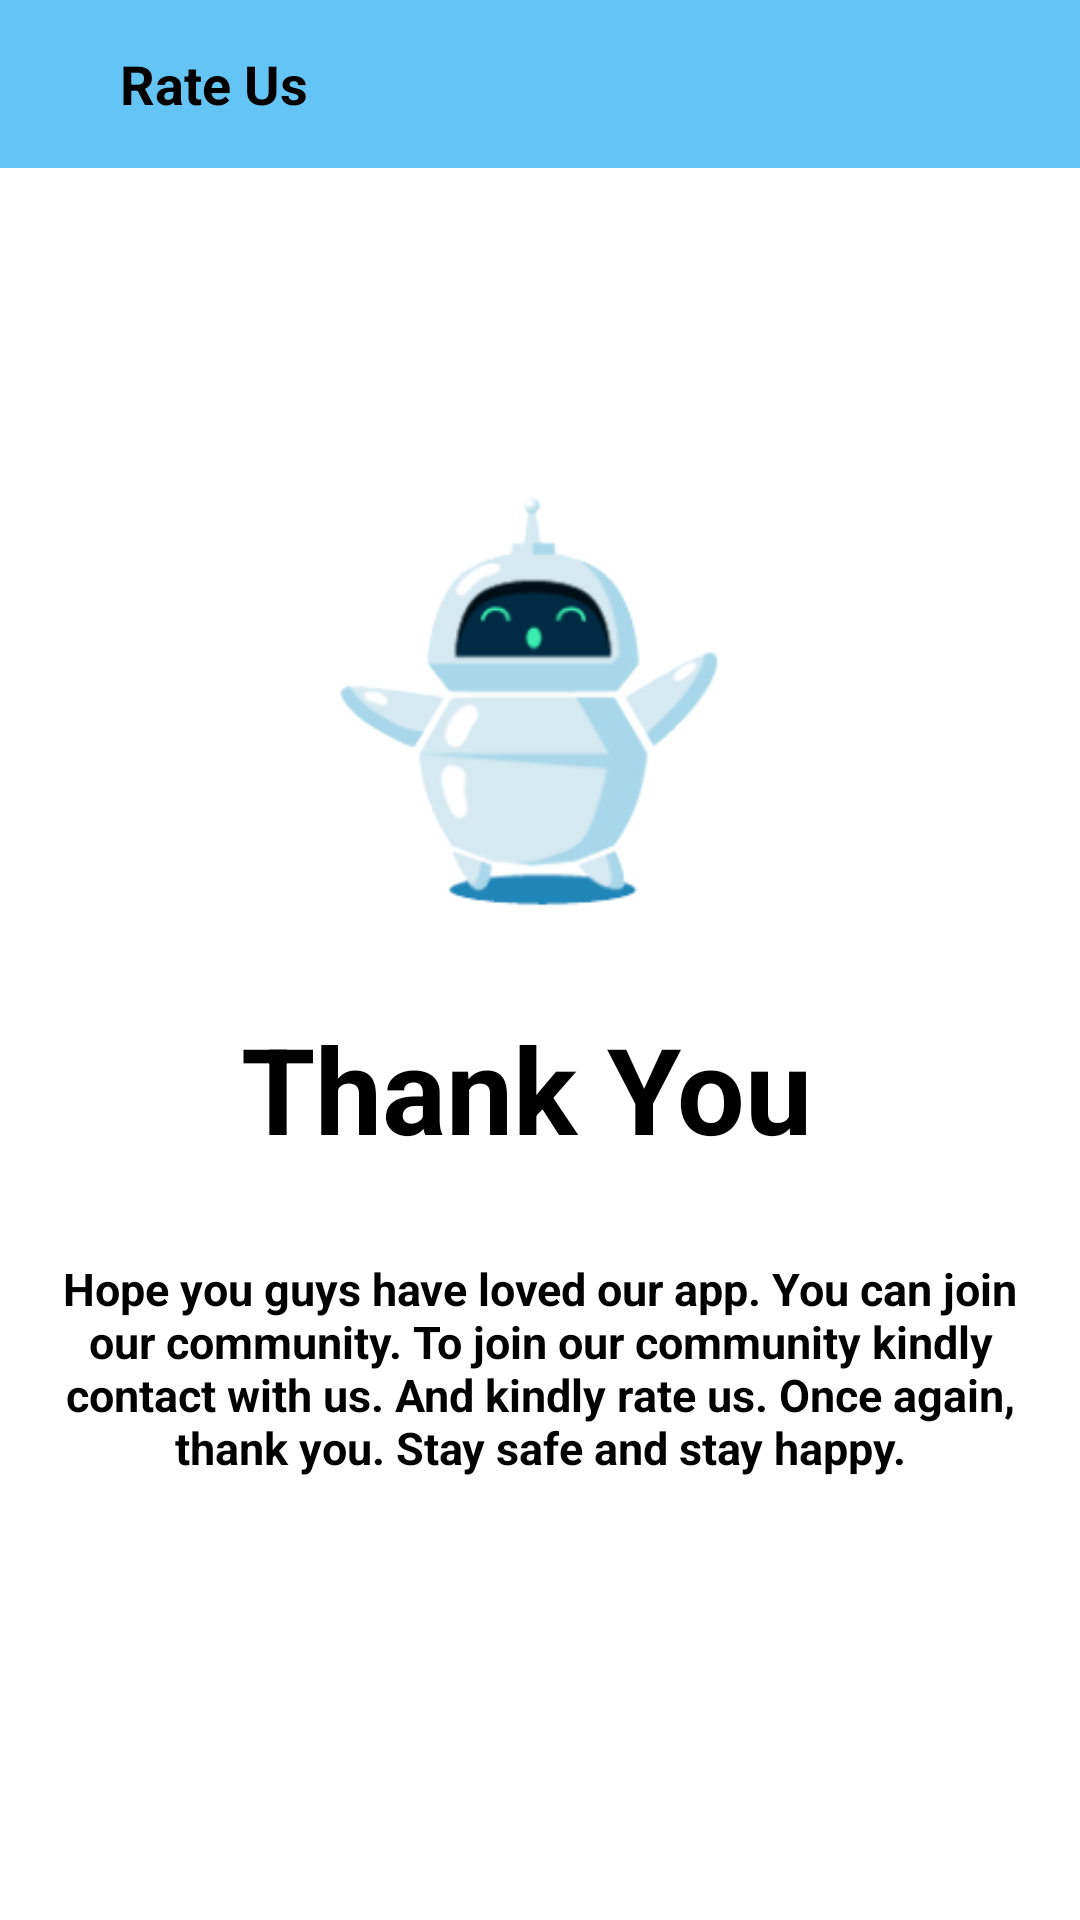

Here is an Android app screen rendered from its layout file. Give the layout XML and the strings, colors and styles it references.
<!-- AndroidManifest.xml: application theme Theme.Chat -->
<!-- res/layout/activity_rateus.xml -->
<?xml version="1.0" encoding="utf-8"?>
<LinearLayout xmlns:android="http://schemas.android.com/apk/res/android"
    xmlns:app="http://schemas.android.com/apk/res-auto"
    xmlns:tools="http://schemas.android.com/tools"
    android:layout_width="match_parent"
    android:orientation="vertical"
    android:background="@color/white"
    android:layout_height="match_parent"
    tools:context=".RateusActivity">

    <LinearLayout
        android:id="@+id/action_bar"
        android:layout_width="match_parent"
        android:layout_height="?actionBarSize"
        android:background="#64C4F4"
        android:orientation="horizontal">

        <ImageView
            android:layout_width="wrap_content"
            android:layout_height="wrap_content"
            android:padding="5dp"
            android:layout_margin="10dp"
            android:src="@drawable/ic_baseline_arrow_back_24"
            android:foreground="?selectableItemBackground"
            android:id="@+id/iv_back"/>

        <TextView
            android:layout_width="wrap_content"
            android:layout_height="wrap_content"
            android:text="Rate Us"
            android:layout_gravity="center_vertical"
            android:textSize="18dp"
            android:textStyle="bold"
            android:textColor="@color/black"
            android:layout_marginStart="10dp"/>



    </LinearLayout>

    <ImageView
        android:id="@+id/imageView"
        android:layout_width="200dp"
        android:layout_marginLeft="80dp"
        android:layout_marginTop="100dp"
        android:layout_height="150dp"
        app:srcCompat="@drawable/im3" />

    <TextView
        android:id="@+id/textView1"
        android:layout_width="wrap_content"
        android:layout_height="wrap_content"
        android:layout_marginLeft="80dp"
        android:text="Thank You"
        android:layout_marginTop="30dp"
        android:textAlignment="center"
        android:textColor="@color/black"
        android:textSize="40sp"
        android:textStyle="bold"/>

    <TextView
        android:id="@+id/textView2"
        android:layout_width="wrap_content"
        android:layout_height="wrap_content"
        android:layout_marginLeft="20dp"
        android:layout_marginRight="20dp"
        android:text="Hope you guys have loved our app. You can join our community. To join our community kindly contact with us. And kindly rate us. Once again, thank you. Stay safe and stay happy."
        android:textAlignment="center"
        android:layout_marginTop="30dp"
        android:textColor="@color/black"
        android:textSize="15sp"
        android:textStyle="bold"/>




</LinearLayout>
<!-- resources referenced by this layout -->
<resources>
  <color name="black">#FF000000</color>
  <color name="white">#FFFFFFFF</color>
  <!-- drawable im3: png bitmap (drawable, 16044 bytes) -->
  <style name="Theme.Chat" parent="Theme.MaterialComponents.DayNight.DarkActionBar">
          
          <item name="colorPrimary">@color/blue_500</item>
          <item name="colorPrimaryVariant">@color/purple_700</item>
          <item name="colorOnPrimary">@color/white</item>
          
          <item name="colorSecondary">@color/teal_200</item>
          <item name="colorSecondaryVariant">@color/teal_700</item>
          <item name="colorOnSecondary">@color/black</item>
          
          <item name="android:statusBarColor">@color/blue_200</item>
          
      </style>
  <color name="blue_500">#03A9F4</color>
  <color name="purple_700">#FF3700B3</color>
  <color name="teal_200">#2196F3</color>
  <color name="teal_700">#FF018786</color>
  <color name="blue_200">#64C4F4</color>
</resources>
